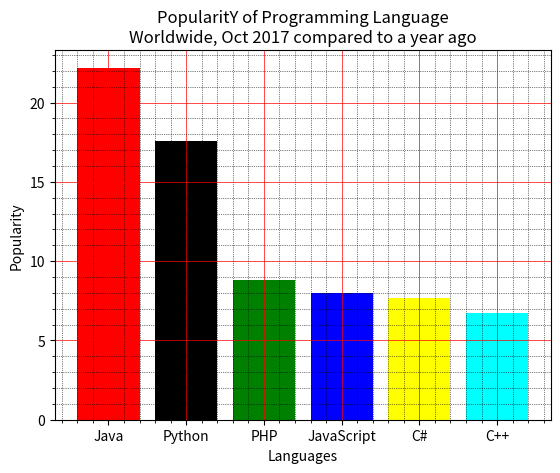

Python code for this plot:
import matplotlib.pyplot as plt
x = ['Java', 'Python', 'PHP', 'JavaScript', 'C#', 'C++']
popularity = [22.2, 17.6, 8.8, 8, 7.7, 6.7]
x_pos = [i for i, _ in enumerate(x)]

plt.bar(x_pos, popularity, color=['red', 'black', 'green', 'blue', 'yellow', 'cyan'])

plt.xlabel("Languages")
plt.ylabel("Popularity")
plt.title("PopularitY of Programming Language\n" + "Worldwide, Oct 2017 compared to a year ago")
plt.xticks(x_pos, x)
# Turn on the grid
plt.minorticks_on()
plt.grid(which='major', linestyle='-', linewidth='0.5', color='red')
# Customize the minor grid
plt.grid(which='minor', linestyle=':', linewidth='0.5', color='black')
plt.show()
